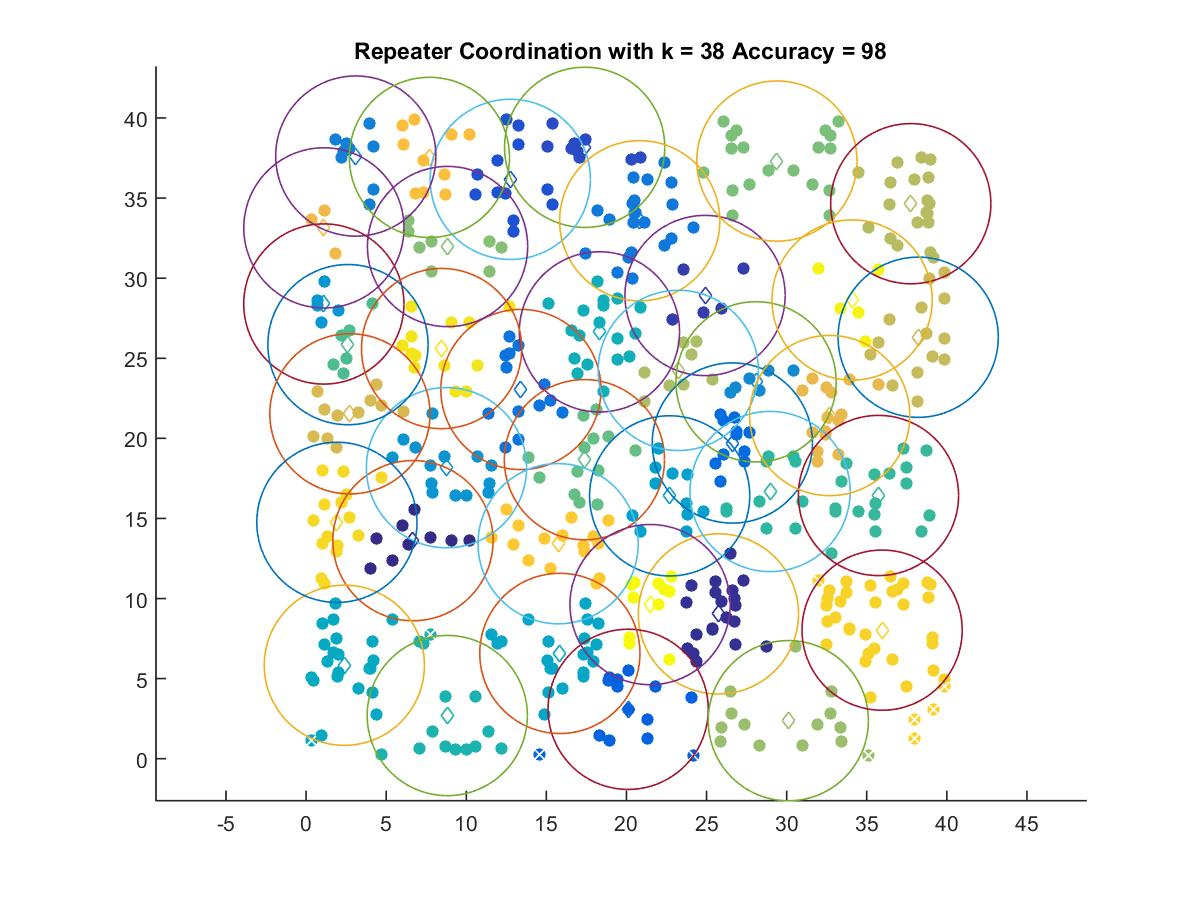

The data file committed next to this chart (first rows):
6.6734, 13.614
25.74, 9.039
24.91, 28.92
17.39, 38.17
12.75, 36.17
20.11, 3.083
26.61, 19.71
13.41, 23.05
20.83, 33.59
3.103, 37.62
28.09, 23.53
8.763, 18.17
1.107, 28.39
22.7, 16.41
15.84, 6.574
2.387, 5.834
18.31, 26.65
8.815, 2.694
28.97, 16.68
35.73, 16.43
2.615, 25.85
17.38, 18.67
29.39, 37.31
8.832, 31.98
30.11, 2.376
23.23, 24.24
37.75, 34.65
38.21, 26.31
2.736, 21.53
32.69, 21.42
1.11, 33.14
7.699, 37.54
15.73, 13.42
35.96, 8.026
1.923, 14.76
8.459, 25.61
34.09, 28.64
21.48, 9.622
